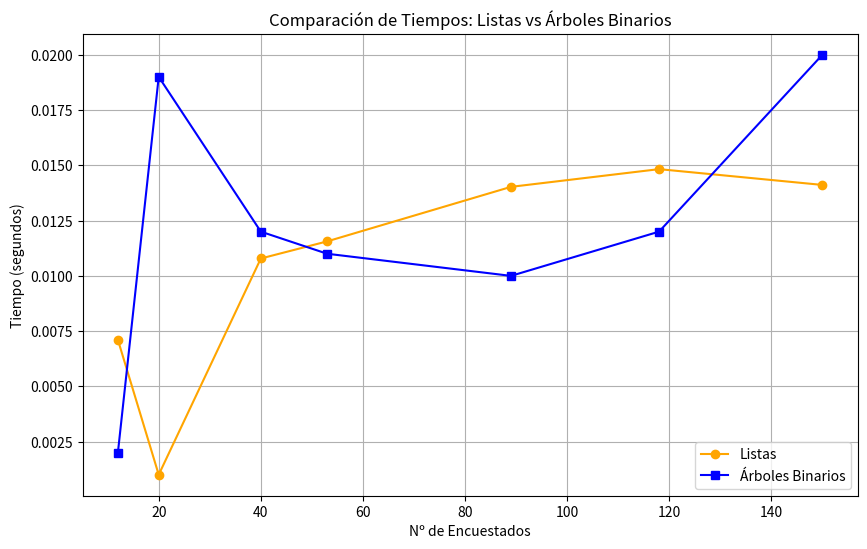

This figure's Python source:
import matplotlib.pyplot as plt

# Datos de la tabla (valores de la imagen proporcionada)
n_encuestados = [12, 20, 40, 53, 89, 118, 150]
tiempos_listas = [0.0071108341217041016, 0.0010085105895996094, 0.010785818099975586, 
                  0.011560440063476562, 0.014025449752807617, 0.014826536178588867, 
                  0.014112224769592285]
tiempos_arboles_binarios = [0.002, 0.019, 0.012, 0.011, 0.01, 0.012, 0.02]

# Crear el gráfico
plt.figure(figsize=(10, 6))
plt.plot(n_encuestados, tiempos_listas, marker='o', label="Listas", color='orange')
plt.plot(n_encuestados, tiempos_arboles_binarios, marker='s', label="Árboles Binarios", color='blue')

# Etiquetas y título
plt.xlabel("Nº de Encuestados")
plt.ylabel("Tiempo (segundos)")
plt.title("Comparación de Tiempos: Listas vs Árboles Binarios")
plt.legend()
plt.grid()

# Mostrar el gráfico
plt.show()